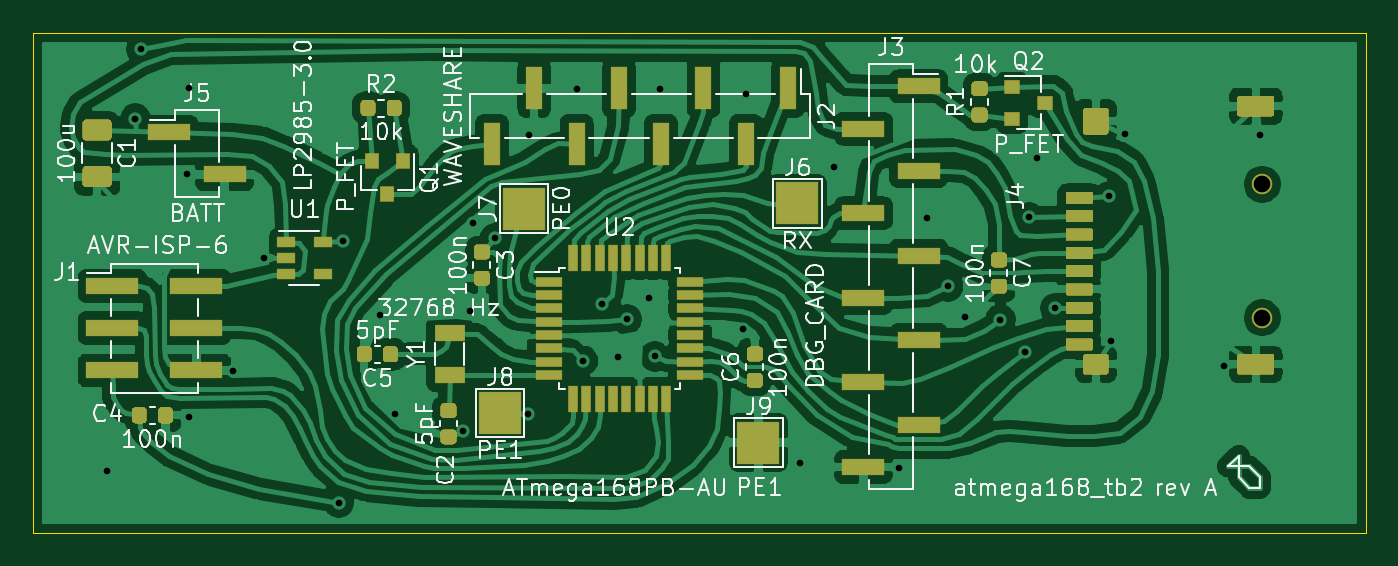
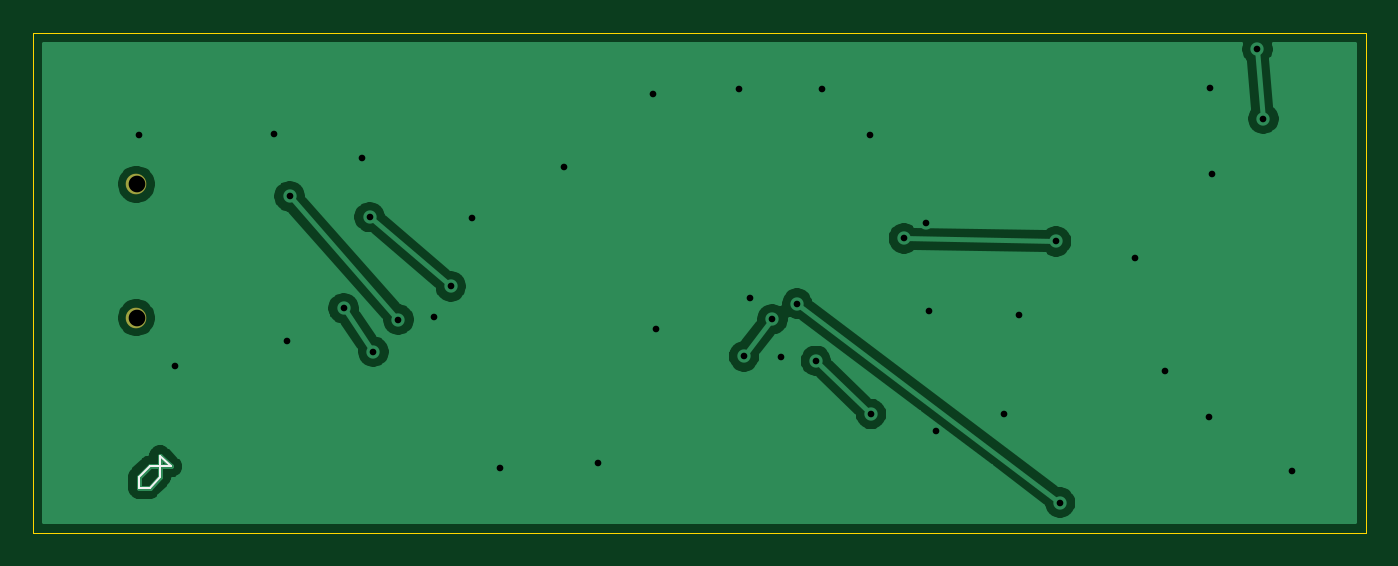
Circuit board: 11 layer files. Board 80.0 x 30.0 mm.
- bottom_copper: atmega168_tb2-B_Cu.gbl (31096 bytes)
- bottom_mask: atmega168_tb2-B_Mask.gbs (602 bytes)
- paste: atmega168_tb2-B_Paste.gbp (506 bytes)
- bottom_silk: atmega168_tb2-B_SilkS.gbo (881 bytes)
- outline: atmega168_tb2-Edge_Cuts.gm1 (732 bytes)
- top_copper: atmega168_tb2-F_Cu.gtl (188963 bytes)
- top_mask: atmega168_tb2-F_Mask.gts (13445 bytes)
- paste: atmega168_tb2-F_Paste.gtp (13164 bytes)
- top_silk: atmega168_tb2-F_SilkS.gto (55204 bytes)
- drill: atmega168_tb2-NPTH.drl (318 bytes)
- drill: atmega168_tb2-PTH.drl (1066 bytes)

=== bottom_copper: atmega168_tb2-B_Cu.gbl (31096 bytes, source omitted) ===
=== bottom_mask: atmega168_tb2-B_Mask.gbs ===
%TF.GenerationSoftware,KiCad,Pcbnew,5.1.6-c6e7f7d~86~ubuntu18.04.1*%
%TF.CreationDate,2020-07-27T22:50:38-07:00*%
%TF.ProjectId,atmega168_tb2,61746d65-6761-4313-9638-5f7462322e6b,rev?*%
%TF.SameCoordinates,Original*%
%TF.FileFunction,Soldermask,Bot*%
%TF.FilePolarity,Negative*%
%FSLAX46Y46*%
G04 Gerber Fmt 4.6, Leading zero omitted, Abs format (unit mm)*
G04 Created by KiCad (PCBNEW 5.1.6-c6e7f7d~86~ubuntu18.04.1) date 2020-07-27 22:50:38*
%MOMM*%
%LPD*%
G01*
G04 APERTURE LIST*
%ADD10C,1.240000*%
G04 APERTURE END LIST*
D10*
%TO.C,J4*%
X120430000Y-39700000D03*
X120430000Y-31700000D03*
%TD*%
M02*

=== paste: atmega168_tb2-B_Paste.gbp ===
%TF.GenerationSoftware,KiCad,Pcbnew,5.1.6-c6e7f7d~86~ubuntu18.04.1*%
%TF.CreationDate,2020-07-27T22:50:38-07:00*%
%TF.ProjectId,atmega168_tb2,61746d65-6761-4313-9638-5f7462322e6b,rev?*%
%TF.SameCoordinates,Original*%
%TF.FileFunction,Paste,Bot*%
%TF.FilePolarity,Positive*%
%FSLAX46Y46*%
G04 Gerber Fmt 4.6, Leading zero omitted, Abs format (unit mm)*
G04 Created by KiCad (PCBNEW 5.1.6-c6e7f7d~86~ubuntu18.04.1) date 2020-07-27 22:50:38*
%MOMM*%
%LPD*%
G01*
G04 APERTURE LIST*
G04 APERTURE END LIST*
M02*

=== bottom_silk: atmega168_tb2-B_SilkS.gbo ===
%TF.GenerationSoftware,KiCad,Pcbnew,5.1.6-c6e7f7d~86~ubuntu18.04.1*%
%TF.CreationDate,2020-07-27T22:50:38-07:00*%
%TF.ProjectId,atmega168_tb2,61746d65-6761-4313-9638-5f7462322e6b,rev?*%
%TF.SameCoordinates,Original*%
%TF.FileFunction,Legend,Bot*%
%TF.FilePolarity,Positive*%
%FSLAX46Y46*%
G04 Gerber Fmt 4.6, Leading zero omitted, Abs format (unit mm)*
G04 Created by KiCad (PCBNEW 5.1.6-c6e7f7d~86~ubuntu18.04.1) date 2020-07-27 22:50:38*
%MOMM*%
%LPD*%
G01*
G04 APERTURE LIST*
%ADD10C,0.120000*%
G04 APERTURE END LIST*
D10*
X119645000Y-48635000D02*
X118375000Y-48635000D01*
X120280000Y-49270000D02*
X119645000Y-48635000D01*
X120280000Y-49905000D02*
X120280000Y-49270000D01*
X119645000Y-49905000D02*
X120280000Y-49905000D01*
X119010000Y-49270000D02*
X119645000Y-49905000D01*
X119010000Y-48000000D02*
X119010000Y-49270000D01*
X118375000Y-48635000D02*
X119010000Y-48000000D01*
M02*

=== outline: atmega168_tb2-Edge_Cuts.gm1 ===
%TF.GenerationSoftware,KiCad,Pcbnew,5.1.6-c6e7f7d~86~ubuntu18.04.1*%
%TF.CreationDate,2020-07-27T22:50:38-07:00*%
%TF.ProjectId,atmega168_tb2,61746d65-6761-4313-9638-5f7462322e6b,rev?*%
%TF.SameCoordinates,Original*%
%TF.FileFunction,Profile,NP*%
%FSLAX46Y46*%
G04 Gerber Fmt 4.6, Leading zero omitted, Abs format (unit mm)*
G04 Created by KiCad (PCBNEW 5.1.6-c6e7f7d~86~ubuntu18.04.1) date 2020-07-27 22:50:38*
%MOMM*%
%LPD*%
G01*
G04 APERTURE LIST*
%TA.AperFunction,Profile*%
%ADD10C,0.050000*%
%TD*%
G04 APERTURE END LIST*
D10*
X126630000Y-52600000D02*
X126630000Y-22600000D01*
X46630000Y-52600000D02*
X126630000Y-52600000D01*
X46630000Y-22600000D02*
X46630000Y-52600000D01*
X126630000Y-22600000D02*
X46630000Y-22600000D01*
M02*

=== top_copper: atmega168_tb2-F_Cu.gtl (188963 bytes, source omitted) ===
=== top_mask: atmega168_tb2-F_Mask.gts (13445 bytes, source omitted) ===
=== paste: atmega168_tb2-F_Paste.gtp (13164 bytes, source omitted) ===
=== top_silk: atmega168_tb2-F_SilkS.gto (55204 bytes, source omitted) ===
=== drill: atmega168_tb2-NPTH.drl ===
M48
; DRILL file {KiCad 5.1.6-c6e7f7d~86~ubuntu18.04.1} date Mon Jul 27 22:50:40 2020
; FORMAT={-:-/ absolute / inch / decimal}
; #@! TF.CreationDate,2020-07-27T22:50:40-07:00
; #@! TF.GenerationSoftware,Kicad,Pcbnew,5.1.6-c6e7f7d~86~ubuntu18.04.1
; #@! TF.FileFunction,NonPlated,1,2,NPTH
FMAT,2
INCH
%
G90
G05
T0
M30

=== drill: atmega168_tb2-PTH.drl ===
M48
; DRILL file {KiCad 5.1.6-c6e7f7d~86~ubuntu18.04.1} date Mon Jul 27 22:50:40 2020
; FORMAT={-:-/ absolute / inch / decimal}
; #@! TF.CreationDate,2020-07-27T22:50:40-07:00
; #@! TF.GenerationSoftware,Kicad,Pcbnew,5.1.6-c6e7f7d~86~ubuntu18.04.1
; #@! TF.FileFunction,Plated,1,2,PTH
FMAT,2
INCH
T1C0.0157
T2C0.0394
%
G90
G05
T1
X2.0106Y-1.9252
X2.0772Y-1.0925
X2.0913Y-0.9287
X2.1992Y-1.2236
X2.2031Y-1.0209
X2.2047Y-1.7976
X2.3087Y-1.6898
X2.3803Y-1.422
X2.5579Y-2.0
X2.5673Y-1.3827
X2.6559Y-1.5571
X2.6906Y-1.7917
X2.8516Y-1.8307
X2.8685Y-1.5476
X2.8744Y-1.3382
X2.9272Y-1.3756
X3.0047Y-1.7906
X3.0065Y-1.1301
X3.1205Y-1.0213
X3.1354Y-1.6648
X3.1795Y-1.5299
X3.2185Y-1.6559
X3.2382Y-1.5669
X3.2917Y-1.5173
X3.3051Y-1.6543
X3.3177Y-1.0213
X3.5127Y-1.5905
X3.5205Y-1.0331
X3.6492Y-1.9075
X3.7295Y-1.206
X3.8831Y-1.9185
X3.9476Y-1.3264
X3.9984Y-1.489
X4.0382Y-1.561
X4.122Y-1.5673
X4.1811Y-1.6433
X4.1902Y-1.3252
X4.2075Y-1.1862
X4.2516Y-1.5409
X4.3795Y-1.2764
X4.3846Y-1.6185
X4.4173Y-1.1299
X4.6496Y-1.6768
X4.7354Y-1.1311
T2
X4.7413Y-1.248
X4.7413Y-1.563
T0
M30

